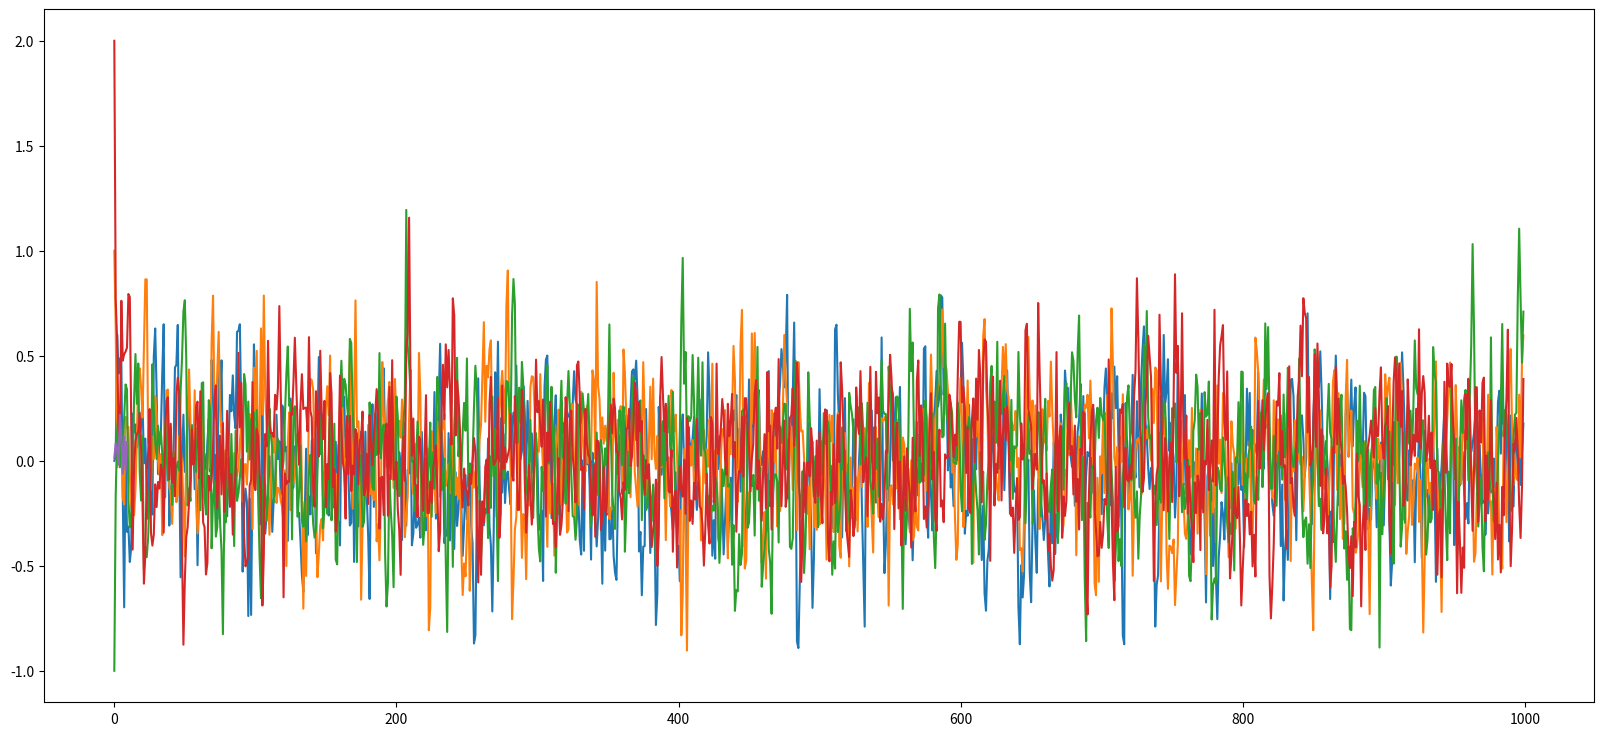

Python code for this plot:
# Lab 5th
# Ornstein-Uhlenbeck process
# "my method" - function solution
# final version updated with covariance

# first we import the functions which will be used for our program.

# we will use the matplotlib, pandas and numpy packages
# we will optionally import statistics package because it might be of need
# same with math package (might be optional)
# there are random numbers here but will be implemented with numpy

import numpy as np
import pandas as pd
import matplotlib.pyplot as plt

# optional packages which will be imported as well

import statistics
import math

# we will also import sqrt which stands for square root - it is optional

from numpy import sqrt

# declaring our variables which will be of need
# no function needed
# as meant by using the def term in Python

def OrnsteinUhl(dt = 1, x0 = 0, steps = 1000, alpha = 0.5, mn = 0, sd = 0.5):

# all our variables have been initialized at the beginning of the function
    # (see above)
    
    '''
    meant by:
        dt represents time steps of our function
        x0 represents our starting point
        steps represent the number of steps - initially we will use 1000 steps in our code
        mn represents Gaussian mean (or mean) and will be set to 0 initially
        sd represents Gaussian standard deviation
        alpha represents oscillation parameter
        
    '''
    
    # we will create a result array consisting of zeros
    # using numpy
    
    ns = np.zeros(steps)
    
    # we will initialize all of our array values to zero as their initial position
    # first begin with the start value
    
    ns[0] = x0
    
    for t in range(1, steps):
        ns[t] = alpha * ns[t-1]*dt + sd * np.random.normal(mn,sd)
        
    return ns

OU = OrnsteinUhl()
# before the final plot we will declare the mean, variance and standard deviation values
# new value for mean because the previous one was used to calculate the function
# mn represents Gaussian mean - we will use a new one
# and to calculate them we will use statistics library

# mean value using statistics library

mean = statistics.mean(OU)

print("Mean value is: ", mean)

# variance value using statistics library

var = statistics.variance(OU)

print("Variance value is: ", var)

# standard deviation using statistics library

sdev = statistics.stdev(OU, mean)

print("Standard deviation value is: ", sdev)

# final charts, plots and figures
# we will display the charts for each process
# first define the figure size

plt.figure(figsize=(20,9))

# second define and display the plots for each process
# no starting point (x0) used for the first plot we're trying out

plt.plot(OrnsteinUhl())

# the upcoming plots are assigned for a starting point of our choice
# we can add whatever value we like

# experiment for x0=1 (our starting point set to 1 for the first try)

plt.plot(OrnsteinUhl(x0=1))

# experiment for x0=-1

plt.plot(OrnsteinUhl(x0=-1))

# then add more values we like
# experiment for x0=2

plt.plot(OrnsteinUhl(x0=2))

# and so on
# use it for as many times you want!

final = []

for i in range(10):
    
    y = []
    for j in range(10):
        
        x = OrnsteinUhl()
        y.append(x[-1])
    final.append(np.mean(y))

# covariance using numpy library

cov = np.cov(y)
print("Covariance value is: ", cov)

# final plot functions

plt.plot(final)
